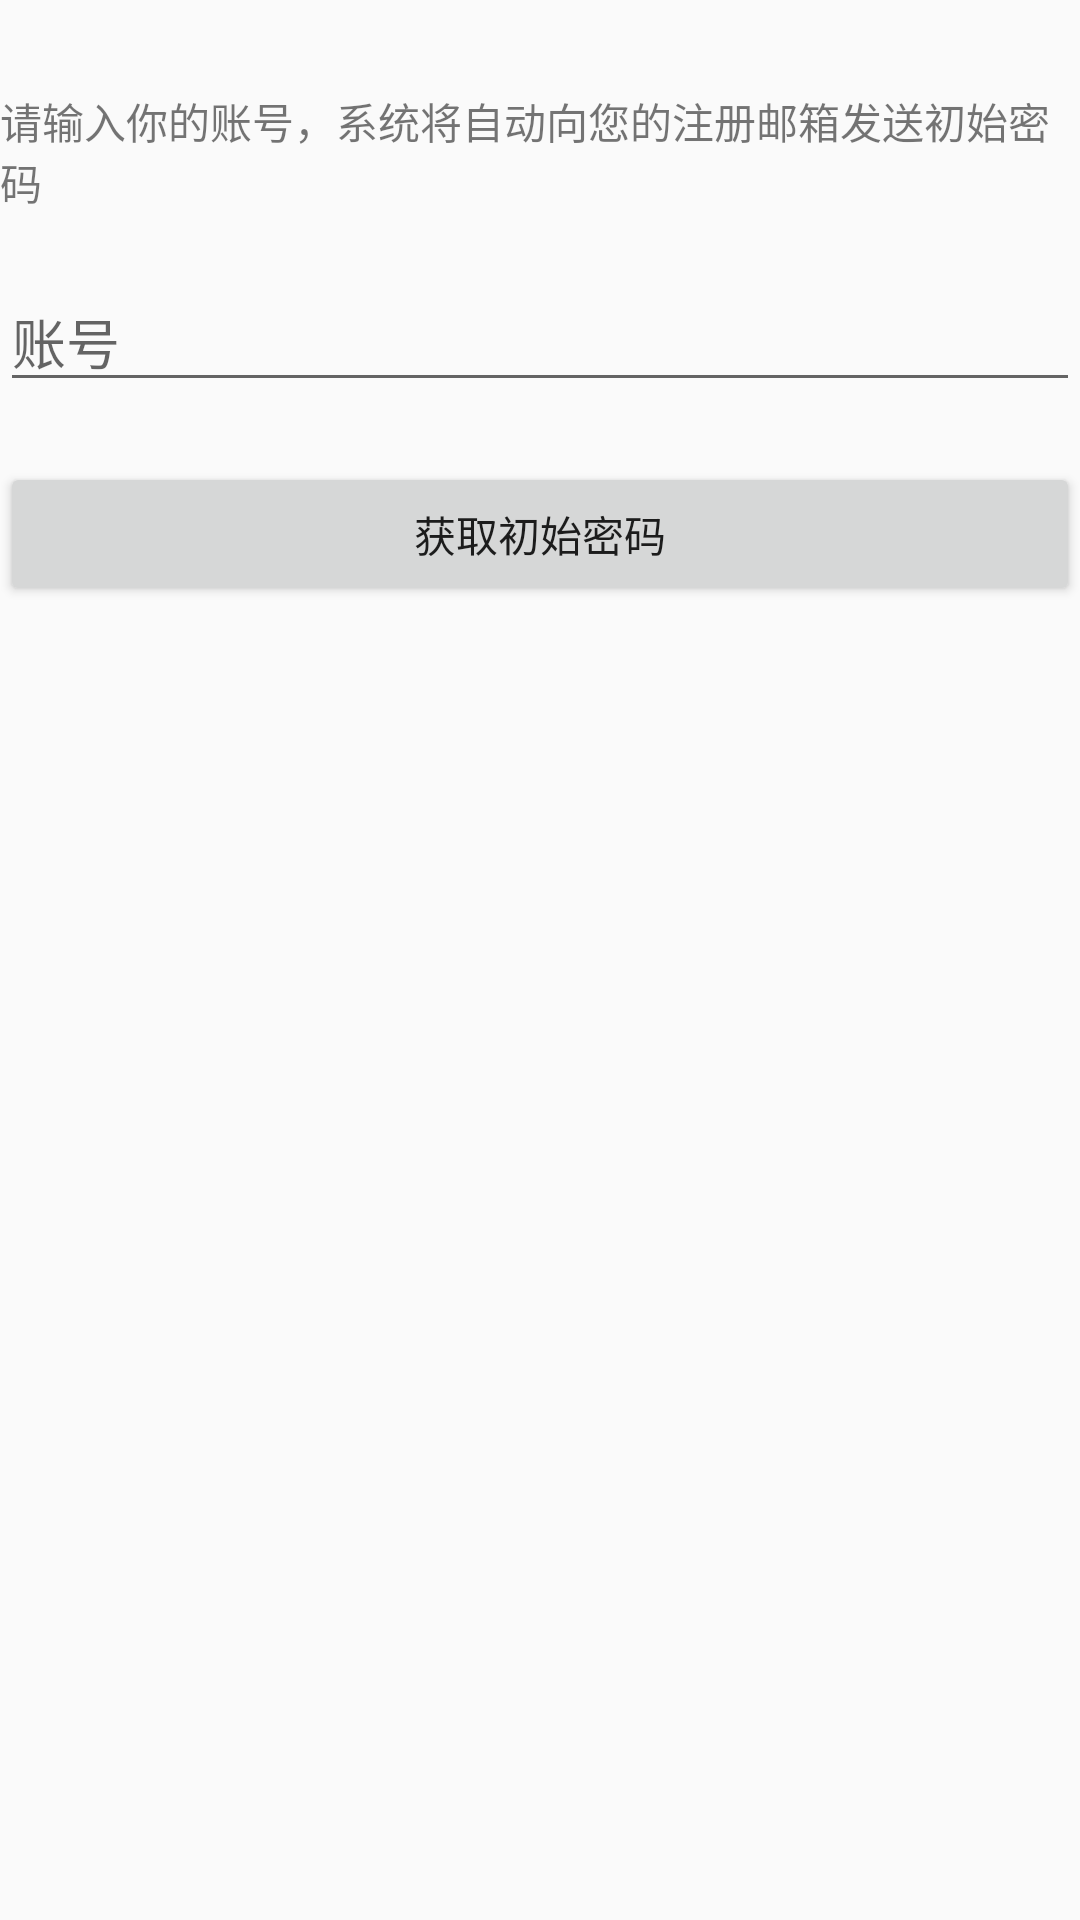

The Android layout XML behind this screen, and the referenced resources:
<!-- AndroidManifest.xml: application theme AppTheme -->
<!-- res/layout/activity_forget.xml -->
<?xml version="1.0" encoding="utf-8"?>
<LinearLayout xmlns:android="http://schemas.android.com/apk/res/android"
    android:layout_width="match_parent"
    android:layout_height="match_parent"
    android:orientation="vertical">

    <TextView
        android:layout_width="match_parent"
        android:layout_height="wrap_content"
        android:text="请输入你的账号，系统将自动向您的注册邮箱发送初始密码"
        android:textSize="14sp"
        android:layout_marginTop="30sp"/>

    <EditText
        android:id="@+id/forget_id"
        android:hint="账号"
        android:layout_marginTop="20dp"
        android:layout_width="match_parent"
        android:layout_height="wrap_content" />

    <LinearLayout
        android:layout_marginTop="20dp"
        android:layout_below="@+id/forget_do"
        android:layout_width="match_parent"
        android:layout_height="wrap_content">

        <Button
            android:id="@+id/forget_do"
            android:text="获取初始密码"
            android:layout_weight="0.5"
            android:layout_width="match_parent"
            android:layout_height="wrap_content" />

    </LinearLayout>

</LinearLayout>
<!-- resources referenced by this layout -->
<resources>
  <style name="AppTheme" parent="Theme.AppCompat.Light.DarkActionBar">
          
          <item name="colorPrimary">@color/colorPrimary</item>
          <item name="colorPrimaryDark">@color/colorPrimaryDark</item>
          <item name="colorAccent">@color/colorAccent</item>
          <item name="windowNoTitle">true</item>
      </style>
  <color name="colorPrimary">#3F51B5</color>
  <color name="colorPrimaryDark">#303F9F</color>
  <color name="colorAccent">#FF4081</color>
</resources>
